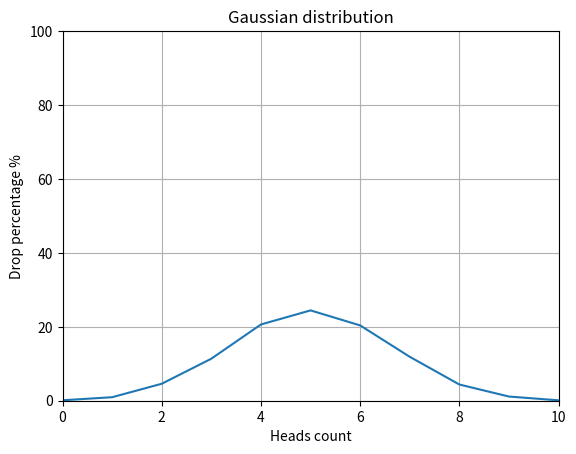

Source code (Python):
import random
import matplotlib.pyplot as plt
import numpy as np

def flip_coin(number_of_experiments=10000) -> dict:
    result = {key: 0.0 for key in range(11)}
    for _ in range(number_of_experiments):
        heads = 0
        for _ in range(10):
            heads += random.randint(0, 1)
        result[heads] += 1

    for key in result:
        result[key] = round(result[key] / number_of_experiments * 100, 2)

    return result

def draw_gaussian_destribution_graph() -> None:
    result = flip_coin()
    xpoints = np.array([i for i in range(11)])
    ypoints = np.array([value for key, value in result.items()])

    plt.plot(xpoints, ypoints)
    plt.title("Gaussian distribution")
    plt.xlabel("Heads count")
    plt.ylabel("Drop percentage %")
    plt.xlim(0, 10)
    plt.ylim(0, 100)
    plt.grid(True)
    plt.show()

print(flip_coin())
draw_gaussian_destribution_graph()
